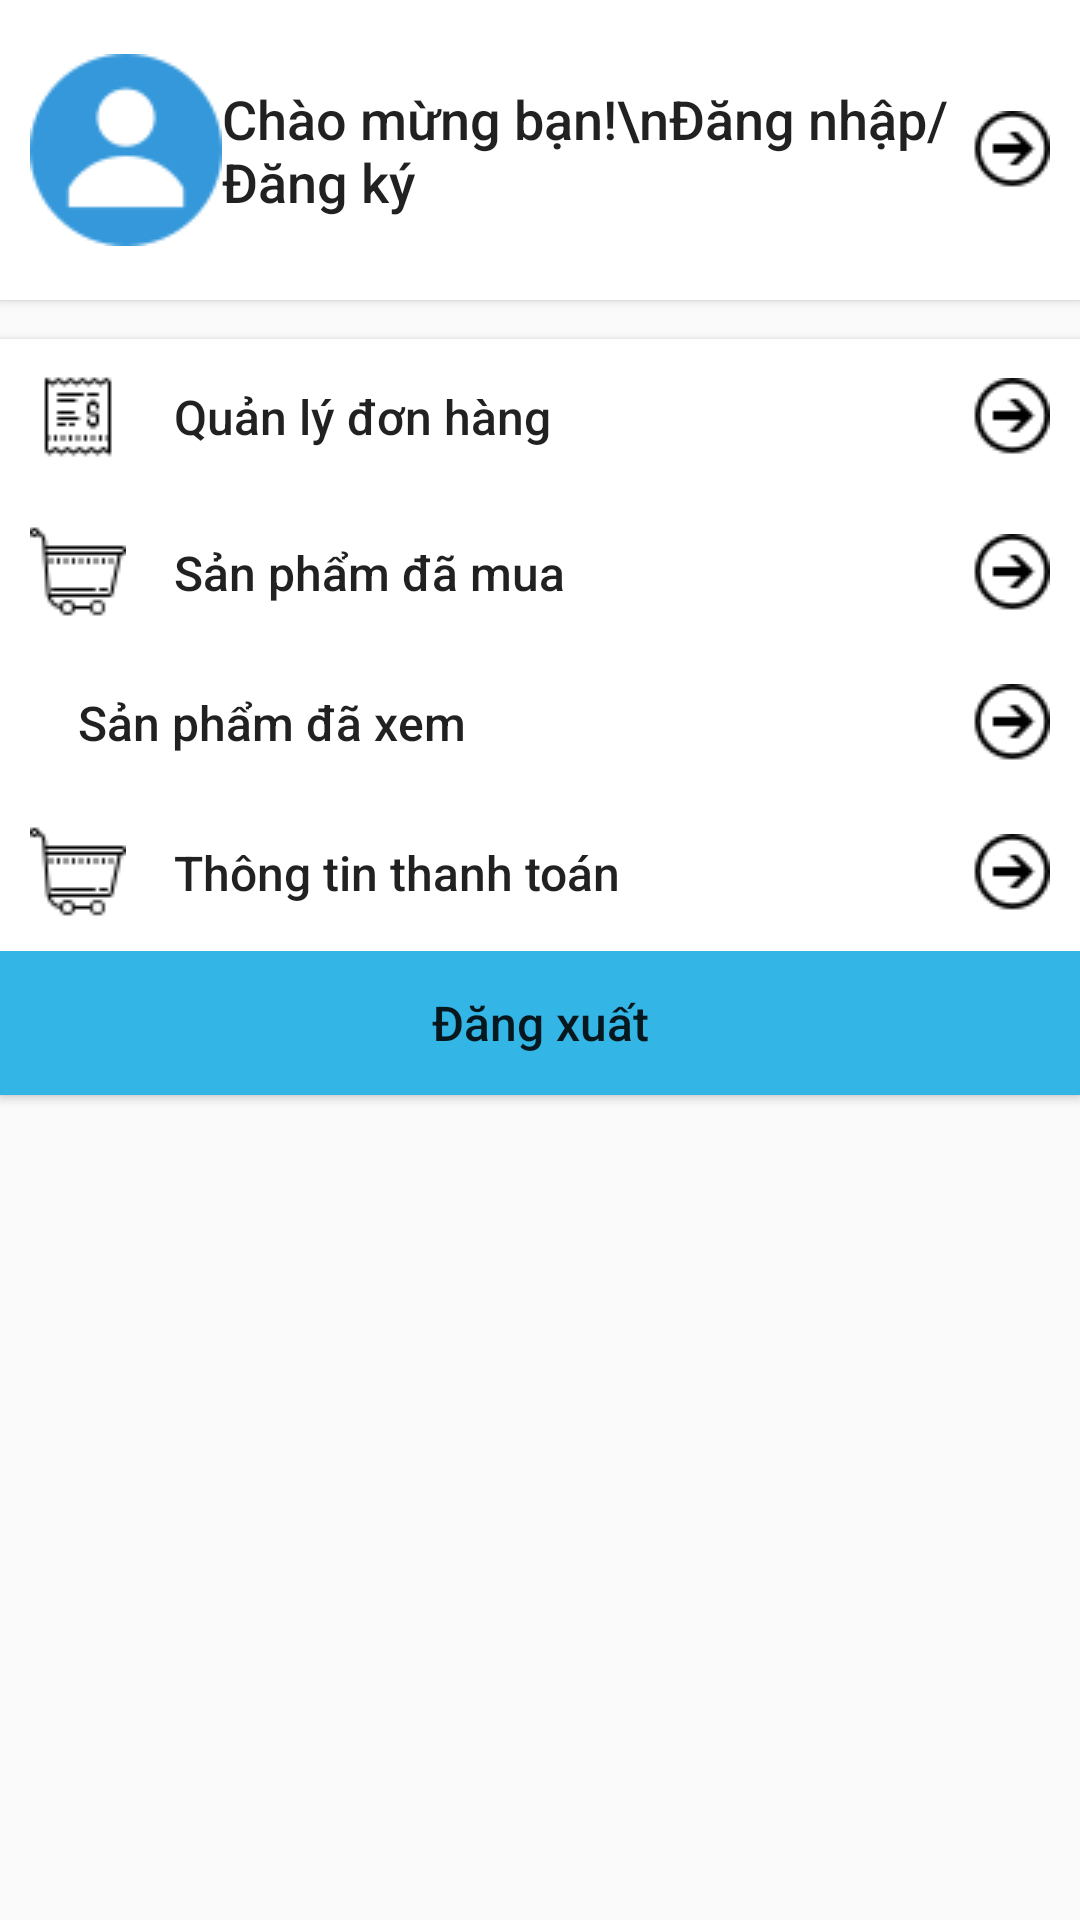

Produce the Android XML layout that renders to this screen, including the resource entries it uses.
<!-- AndroidManifest.xml: application theme AppTheme -->
<!-- res/layout/fragment_ca_nhan.xml -->
<?xml version="1.0" encoding="utf-8"?>
<FrameLayout xmlns:android="http://schemas.android.com/apk/res/android"
    xmlns:tools="http://schemas.android.com/tools"
    android:layout_width="match_parent"
    android:layout_height="match_parent"
    xmlns:app="http://schemas.android.com/apk/res-auto"
    tools:context=".Fragment.CaNhanFragment">

    <RelativeLayout
        android:id="@+id/relative_layout"
        android:layout_width="match_parent"
        android:layout_height="match_parent">

        <Button
            android:id="@+id/buttonDangNhapDangKy"
            android:layout_width="match_parent"
            android:layout_height="100dp"
            android:background="#FFFFFF"
            android:drawableStart="@drawable/custom64"
            android:drawableEnd="@drawable/continuenum1"
            android:gravity="start|center"
            android:padding="10dp"
            android:text="Chào mừng bạn!\nĐăng nhập/ Đăng ký"
            android:textAlignment="viewStart"
            android:textAllCaps="false"
            android:textSize="18sp" />

        <Button
            android:id="@+id/buttonDonHang"
            android:layout_width="match_parent"
            android:layout_height="wrap_content"
            android:layout_below="@+id/buttonDangNhapDangKy"
            android:layout_marginTop="13dp"
            android:background="#FFFFFF"
            android:drawableStart="@drawable/bill32"
            android:drawableEnd="@drawable/continuenum1"
            android:gravity="center|left"
            android:padding="10dp"
            android:text="    Quản lý đơn hàng"
            android:textAllCaps="false"
            android:textSize="16sp" />

        <Button
            android:id="@+id/buttonSanPhamDaMua"
            android:layout_width="match_parent"
            android:layout_height="wrap_content"
            android:layout_below="@+id/buttonDonHang"
            android:background="#FFFFFF"
            android:drawableStart="@drawable/cart32"
            android:drawableEnd="@drawable/continuenum1"
            android:gravity="center|left"
            android:padding="10dp"
            android:text="    Sản phẩm đã mua"
            android:textAllCaps="false"
            android:textSize="16sp" />

        <Button
            android:id="@+id/buttonSanPhamDaXem"
            android:layout_width="match_parent"
            android:layout_height="wrap_content"
            android:layout_below="@+id/buttonSanPhamDaMua"
            android:background="#FFFFFF"
            android:drawableStart="@drawable/eye32"
            android:drawableEnd="@drawable/continuenum1"
            android:gravity="center|left"
            android:padding="10dp"
            android:text="    Sản phẩm đã xem"
            android:textAllCaps="false"
            android:textSize="16sp" />

        <Button
            android:id="@+id/btnThongTinTT"
            android:layout_width="match_parent"
            android:layout_height="wrap_content"
            android:layout_below="@+id/buttonSanPhamDaXem"
            android:background="#FFFFFF"
            android:drawableStart="@drawable/cart32"
            android:drawableEnd="@drawable/continuenum1"
            android:gravity="center|left"
            android:padding="10dp"
            android:text="    Thông tin thanh toán"
            android:textAllCaps="false"
            android:textSize="16sp" />

        <Button
            android:layout_width="match_parent"
            android:layout_height="wrap_content"
            android:id="@+id/btnDangXuat"
            android:layout_below="@+id/btnThongTinTT"
            android:gravity="center"
            android:padding="10dp"
            android:background="@android:color/holo_blue_light"
            android:text="Đăng xuất"
            android:textAllCaps="false"
            android:textSize="16sp"
            />
    </RelativeLayout>
</FrameLayout>
<!-- resources referenced by this layout -->
<resources>
  <!-- drawable bill32: png bitmap (drawable, 398 bytes) -->
  <!-- drawable cart32: png bitmap (drawable, 526 bytes) -->
  <!-- drawable continuenum1: png bitmap (drawable, 565 bytes) -->
  <!-- drawable custom64: png bitmap (drawable, 2136 bytes) -->
  <style name="AppTheme" parent="Theme.AppCompat.Light.DarkActionBar">
          
          <item name="colorPrimary">@color/colorPrimary</item>
          <item name="colorPrimaryDark">@color/com_facebook_blue</item>
          <item name="colorAccent">@color/colorAccent</item>
          
  
  
          <item name="android:statusBarColor">@color/com_facebook_blue</item>
          <item name="android:windowLightStatusBar">false</item>
          
          <item name="android:windowIsTranslucent">true</item>
      </style>
  <!-- not gathered from this repository: default colours our renderer supplied (Android Studio template values) -->
  <color name="colorPrimary">#FF6200EE</color>
  <color name="colorAccent">#FF03DAC5</color>
</resources>
